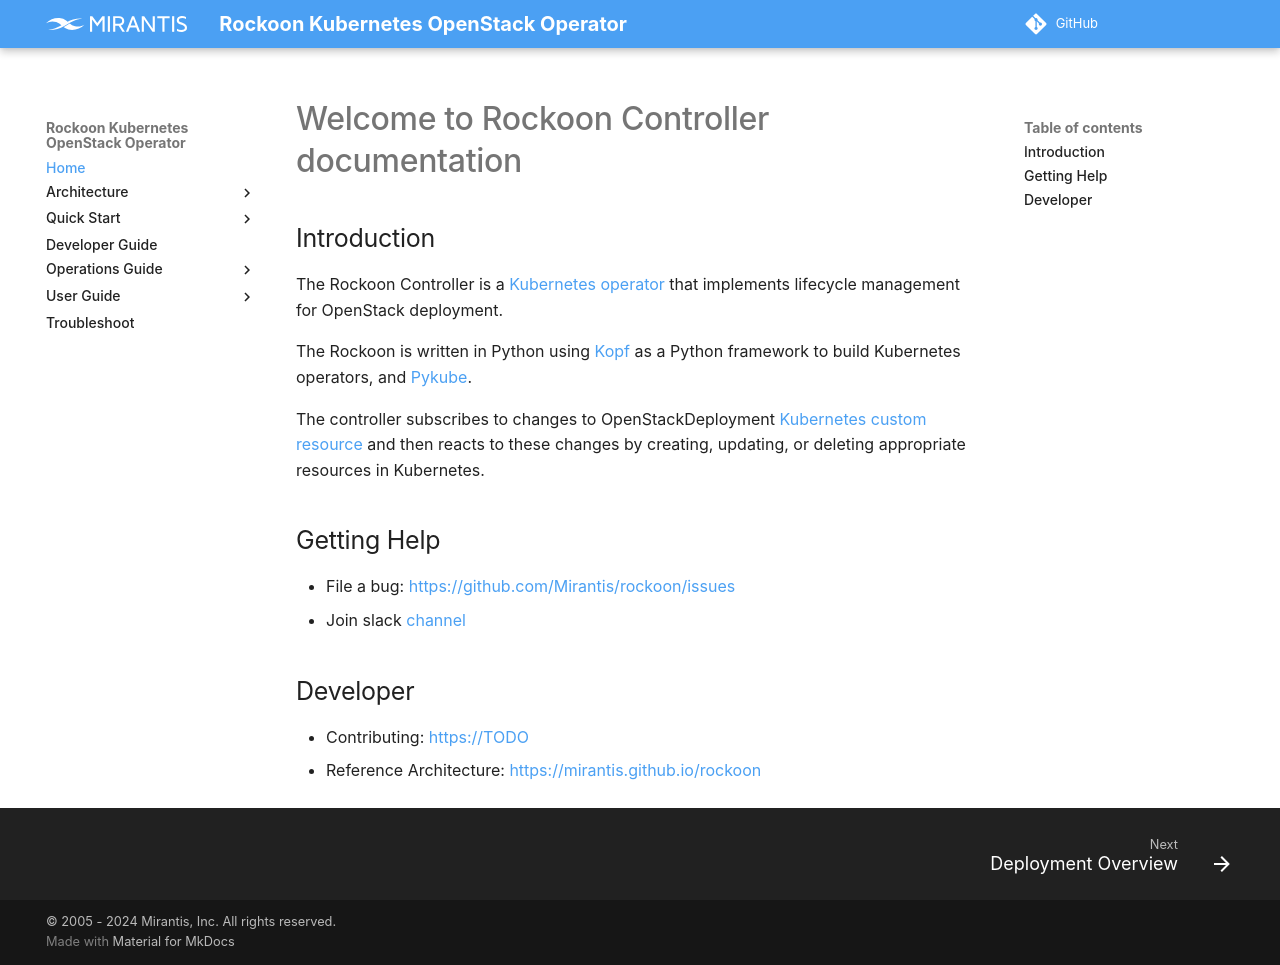

repository: Mirantis/rockoon · page: index.html · generator: mkdocs

# Welcome to Rockoon Controller documentation

## Introduction

The Rockoon Controller is a [Kubernetes operator](https://kubernetes.io/docs/concepts/extend-kubernetes/operator/)
that implements lifecycle management for OpenStack deployment.

The Rockoon is written in Python using [Kopf](https://github.com/nolar/kopf) as a Python framework to build
Kubernetes operators, and [Pykube](https://pykube.readthedocs.io/en/latest/).

The controller subscribes to changes to OpenStackDeployment [Kubernetes custom resource](https://kubernetes.io/docs/concepts/extend-kubernetes/api-extension/custom-resources/)
and then reacts to these changes by creating, updating, or deleting appropriate resources in Kubernetes.

## Getting Help

* File a bug: [https://github.com/Mirantis/rockoon/issues](https://github.com/Mirantis/rockoon/issues)
* Join slack [channel](https://join.slack.com/t/rockoon/shared_invite/zt-2z5qxwyq9-061Kc3_j9s~l9CquGQNOSw/)

## Developer

* Contributing: [https://TODO]()
* Reference Architecture:  [https://mirantis.github.io/rockoon](https://mirantis.github.io/rockoon)
